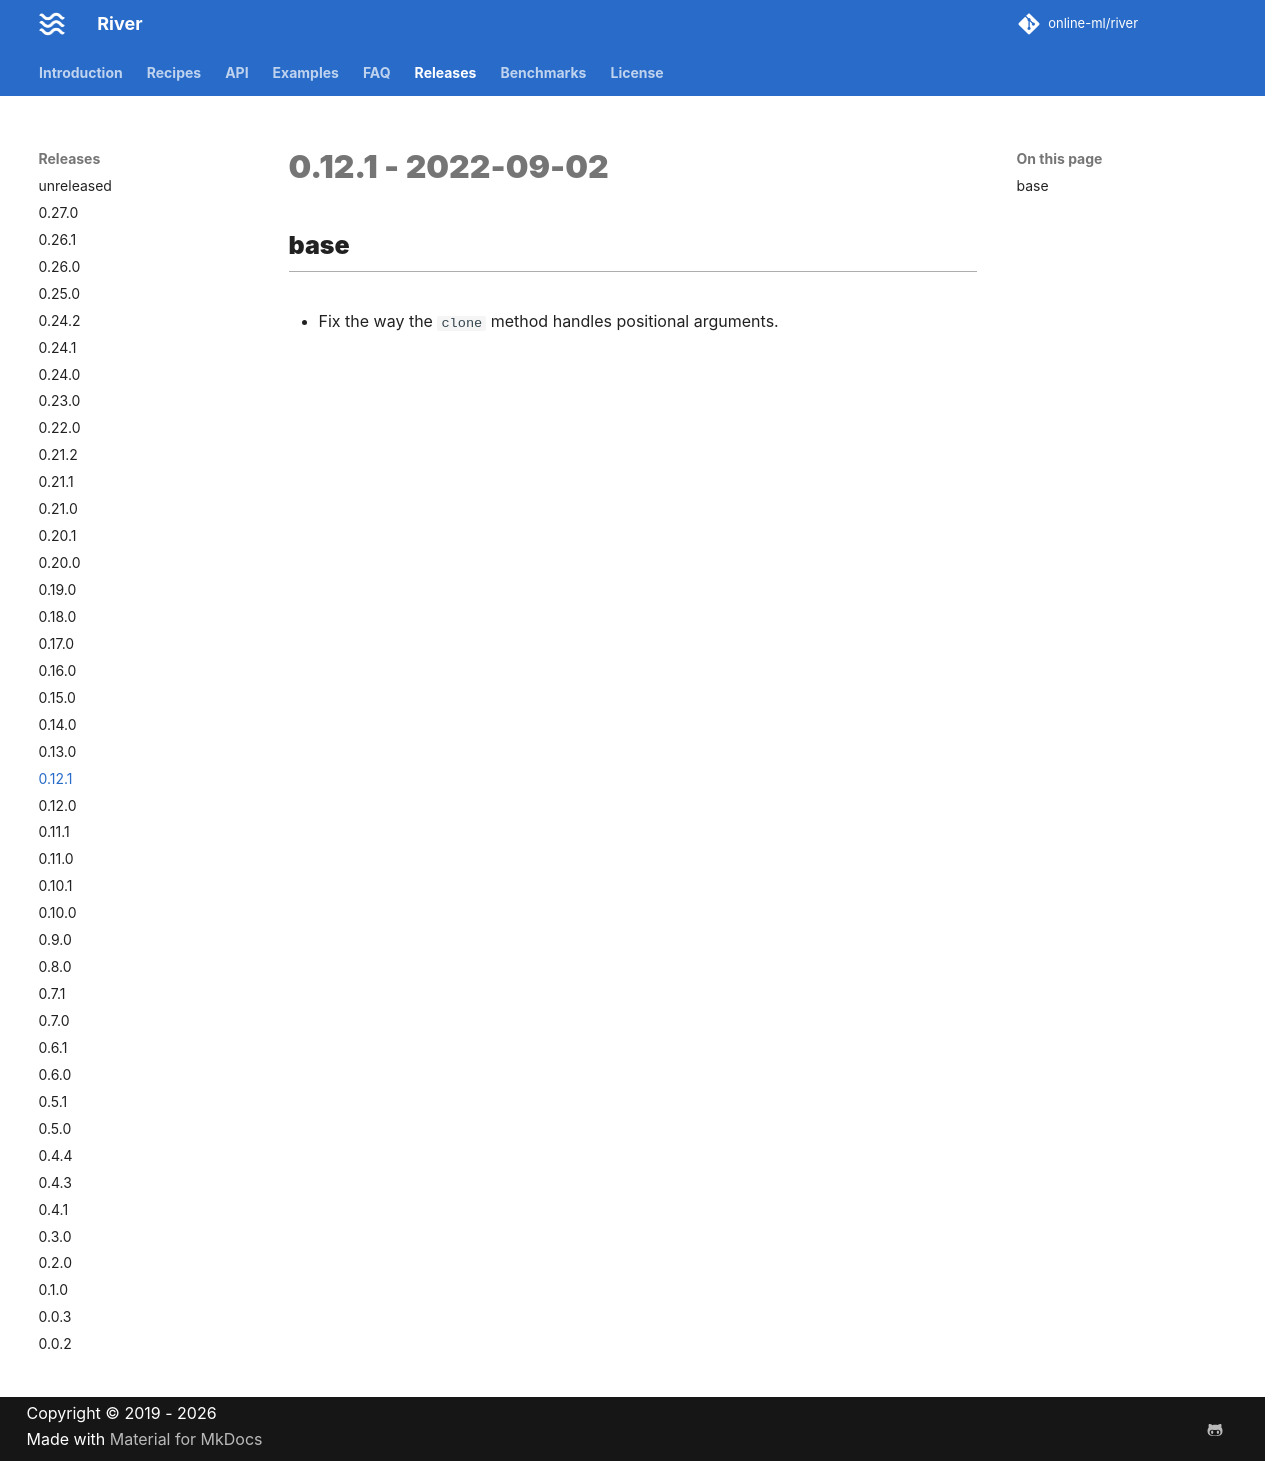

repository: online-ml/river · page: dev/releases/0.12.1/index.html · generator: mkdocs

# 0.12.1 - 2022-09-02

## base

- Fix the way the `clone` method handles positional arguments.
